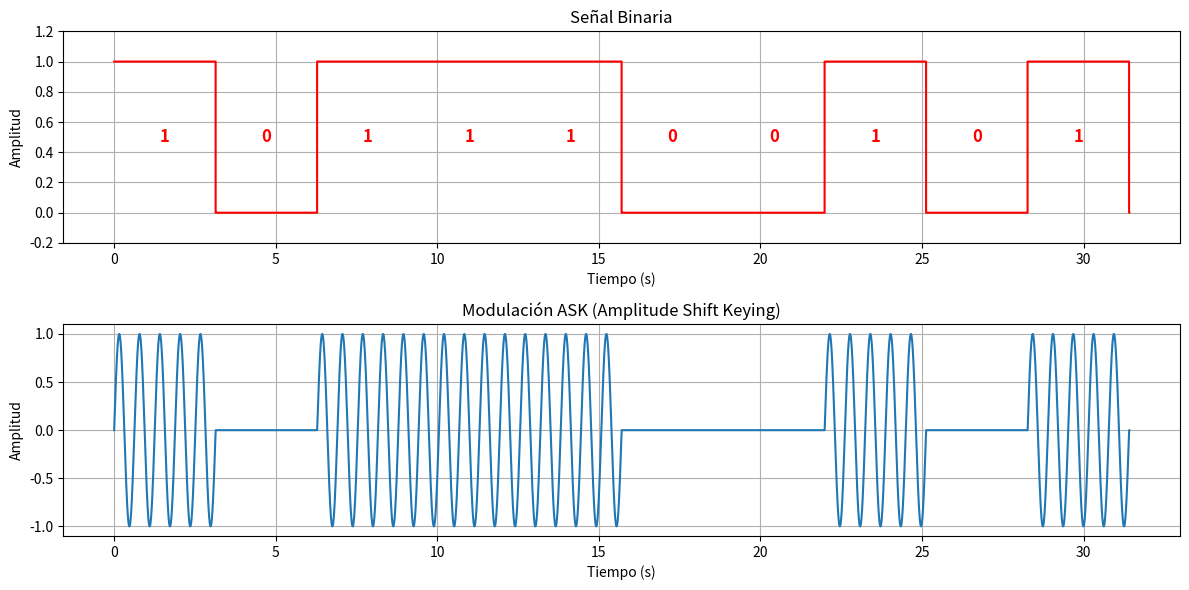

Reproduce this figure in Python.
import numpy as np
import matplotlib.pyplot as plt

# Parámetros
bit_rate = 1                # Frecuencia de bits (bits por segundo)
carrier_frequency = 10      # Frecuencia de la señal portadora (Hz)
amplitude_high = 1          # Amplitud para el bit 1
amplitude_low = 0           # Amplitud para el bit 0 (silencio en el bit 0)
sample_rate = 1000          # Frecuencia de muestreo
bit_duration = np.pi            # Duración de cada bit en segundos
w = 1

# Mensaje binario a modular 
message = [1, 0, 1, 1, 1, 0, 0, 1, 0, 1]

# Generación del tiempo total de la señal
t_total = np.linspace(0, bit_duration * len(message), int(sample_rate * bit_duration * len(message)), endpoint=False)

# Inicialización de la señal ASK y la señal binaria
ask_signal = np.zeros_like(t_total)
binary_signal = np.zeros_like(t_total)

# Generación de la señal ASK y la señal binaria bit a bit
for i, bit in enumerate(message):
    # Rango de tiempo para el bit actual
    t_bit_start = i * bit_duration
    t_bit_end = (i + 1) * bit_duration
    t_bit = np.linspace(t_bit_start, t_bit_end, int(sample_rate * bit_duration), endpoint=False)
    
    # Modulación ASK: ajustamos la amplitud según el valor del bit
    if bit == 1:
        ask_signal[i * int(sample_rate * bit_duration):(i + 1) * int(sample_rate * bit_duration)] = amplitude_high * np.sin(1 * w * carrier_frequency * t_bit)
        binary_signal[i * int(sample_rate * bit_duration):(i + 1) * int(sample_rate * bit_duration)] = 1  # Representación de bit alto
    else:
        ask_signal[i * int(sample_rate * bit_duration):(i + 1) * int(sample_rate * bit_duration)] = amplitude_low
        binary_signal[i * int(sample_rate * bit_duration):(i + 1) * int(sample_rate * bit_duration)] = 0  # Representación de bit bajo

# Visualización de la señal ASK y la señal binaria
plt.figure(figsize=(12, 6))

# Graficar la señal binaria
plt.subplot(2, 1, 1)
plt.plot(t_total, binary_signal, drawstyle='steps-pre', color='r')
plt.title("Señal Binaria")
plt.xlabel("Tiempo (s)")
plt.ylabel("Amplitud")
plt.ylim(-0.2, 1.2)
plt.grid(True)

# Añadir etiquetas de bits (0 o 1) en la señal binaria
for i, bit in enumerate(message):
    plt.text(i * bit_duration + bit_duration / 2, 0.5, str(bit), ha='center', va='center', color='red', fontsize=12, fontweight='bold')

# Graficar la señal ASK
plt.subplot(2, 1, 2)
plt.plot(t_total, ask_signal)
plt.title("Modulación ASK (Amplitude Shift Keying)")
plt.xlabel("Tiempo (s)")
plt.ylabel("Amplitud")
plt.grid(True)
plt.tight_layout()
plt.show()
